Run: headless pygame with SDL's dummy video driver; simulated clock (each Clock.tick advances the game by its frame time, no real sleeping); random seed 0; keys injected as events and as key.get_pressed() state; mouse plan: one left click at the window centre at the start of phase 2, then a move to the lower-right quarter at the start of phase 3.
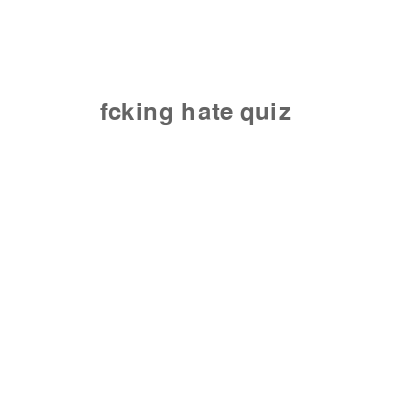
Frame 1 of 2 · flips 1–60 · no input
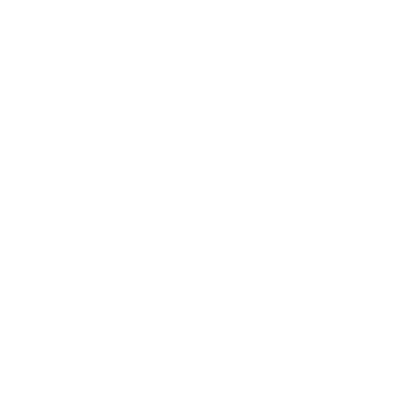
Frame 2 of 2 · flips 61–180 · clicked the window centre · tapped SPACE, RETURN · held RIGHT (→), D (game ended)

The pygame program that drew these frames:

import pygame

# initialize pygame, this must be called before
# doing anything with pygame
pygame.init()

# create a screen
screen = pygame.display.set_mode((400, 400))

# setup the text
font = pygame.font.Font(None, 36)
text = font.render("fcking hate quiz", True, (100, 100, 100))

display = True
run= True
# the main loop
while run:
     for event in pygame.event.get():  # User did something
        if event.type == pygame.QUIT:  # If user clicked close
            run = False
        if event.type == pygame.MOUSEBUTTONDOWN and event.button == 1:
            pos = pygame.mouse.get_pos()
            if 800>pos[0]>0 and 600>pos[1]>0:
                 run = False
          # empty the screen
     screen.fill((255, 255, 255))

     display = not display

     # draw the text to the screen only if display is True
     if display:
         screen.blit(text, (100, 100))

     # update the actual screen
     pygame.display.flip()

     # wait for half second
     pygame.time.wait(400)
pygame.quit()
quit()
